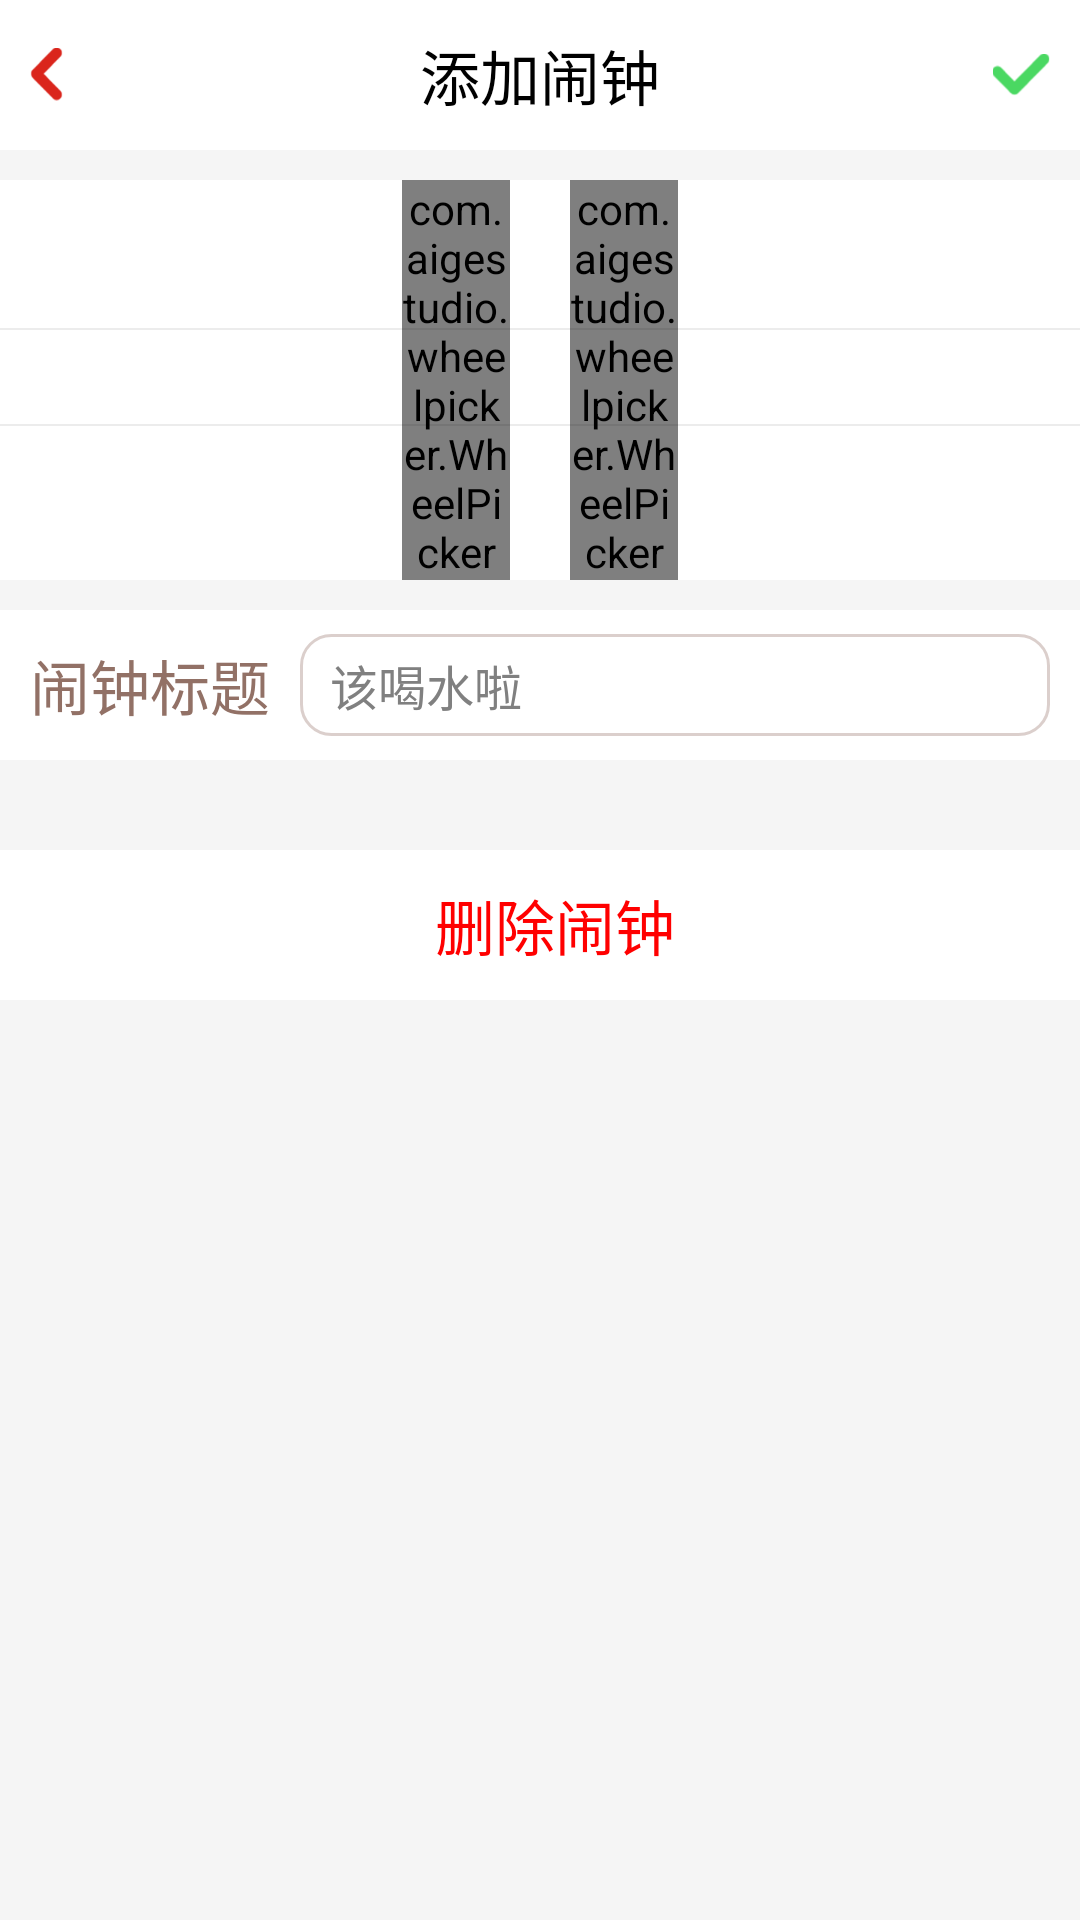

Android layout source for this screen:
<!-- AndroidManifest.xml: application theme AppTheme -->
<!-- res/layout/tab_time_edit.xml -->
<?xml version="1.0" encoding="utf-8"?>

<LinearLayout xmlns:android="http://schemas.android.com/apk/res/android"
    xmlns:aigestudio="http://schemas.android.com/apk/res-auto"
    android:layout_width="match_parent"
    android:layout_height="match_parent"
    android:background="@color/background_color_gray"
    android:orientation="vertical" >

    <LinearLayout
        android:id="@+id/header"
        android:layout_width="fill_parent"
        android:layout_height="50dp"
        android:background="@android:color/white" >

        <LinearLayout
            android:id="@+id/goBack"
            android:layout_width="0dp"
            android:layout_height="fill_parent"
            android:layout_weight="1" >

            <ImageView
                android:layout_width="fill_parent"
                android:layout_height="wrap_content"
                android:layout_gravity="center"
                android:layout_marginLeft="10dp"
                android:scaleType="fitStart"
                android:src="@drawable/bar_icon_back" />
        </LinearLayout>

        <TextView
            android:id="@id/title"
            android:layout_width="0dp"
            android:layout_height="match_parent"
            android:layout_weight="1"
            android:gravity="center"
            android:text="添加闹钟"
            android:textColor="@android:color/black"
            android:textSize="20sp" />

        <LinearLayout
            android:id="@+id/save"
            android:layout_width="0dp"
            android:layout_height="fill_parent"
            android:layout_weight="1" >

            <ImageView
                android:layout_width="fill_parent"
                android:layout_height="wrap_content"
                android:layout_gravity="center"
                android:layout_marginRight="10dp"
                android:scaleType="fitEnd"
                android:src="@drawable/bar_icon_save" />
        </LinearLayout>
    </LinearLayout>

    <FrameLayout
        android:id="@+id/temperature_mode"
        android:layout_width="fill_parent"
        android:layout_height="wrap_content" >

        <LinearLayout
            android:layout_width="match_parent"
            android:layout_height="wrap_content"
            android:layout_marginTop="10dp"
            android:background="#ffffffff"
            android:gravity="center"
            android:orientation="horizontal" >

            <LinearLayout
                android:layout_width="36sp"
                android:layout_height="wrap_content"
                android:layout_marginRight="10dp"
                android:background="#ffffffff"
                android:gravity="center"
                android:orientation="horizontal" >

                <com.aigestudio.wheelpicker.WheelPicker
                    android:id="@+id/wheelPickerHour"
                    android:layout_width="wrap_content"
                    android:layout_height="wrap_content"
                    aigestudio:wheel_atmospheric="true"
                    aigestudio:wheel_curved="true"
                    aigestudio:wheel_cyclic="true"
                    aigestudio:wheel_item_align="right"
                    aigestudio:wheel_item_text_color="#A7A7DB"
                    aigestudio:wheel_item_text_size="24sp"
                    aigestudio:wheel_selected_item_text_color="#ff000000"
                    android:background="#ffffffff" />
            </LinearLayout>

            <LinearLayout
                android:layout_width="36sp"
                android:layout_height="wrap_content"
                android:layout_marginLeft="10dp"
                android:background="#ffffffff"
                android:gravity="center"
                android:orientation="horizontal" >

                <com.aigestudio.wheelpicker.WheelPicker
                    android:id="@+id/wheelPickerMinute"
                    android:layout_width="wrap_content"
                    android:layout_height="wrap_content"
                    aigestudio:wheel_atmospheric="true"
                    aigestudio:wheel_curved="true"
                    aigestudio:wheel_cyclic="true"
                    aigestudio:wheel_item_text_color="#A7A7DB"
                    aigestudio:wheel_item_text_size="24sp"
                    aigestudio:wheel_selected_item_text_color="#ff000000"
                    android:background="#ffffffff" />
            </LinearLayout>
        </LinearLayout>

        <View
            android:layout_width="fill_parent"
            android:layout_height="2px"
            android:layout_gravity="center"
            android:layout_marginBottom="12sp"
            android:background="?android:attr/listDivider" />

        <View
            android:layout_width="fill_parent"
            android:layout_height="2px"
            android:layout_gravity="center"
            android:layout_marginTop="20sp"
            android:background="?android:attr/listDivider" />
    </FrameLayout>

    <LinearLayout
        android:layout_width="match_parent"
        android:layout_height="50dp"
        android:layout_marginTop="10dp"
        android:background="#ffffffff"
        android:gravity="center"
        android:orientation="horizontal" >

        <TextView
            android:id="@+id/title"
            android:layout_width="wrap_content"
            android:layout_height="match_parent"
            android:layout_marginLeft="10dp"
            android:gravity="center"
            android:text="闹钟标题"
            android:textColor="#927166"
            android:textSize="20sp" />

        <EditText
            android:id="@+id/editAlarmTitle"
            android:layout_width="fill_parent"
            android:layout_height="fill_parent"
            android:layout_marginBottom="8dp"
            android:layout_marginLeft="10dp"
            android:layout_marginRight="10dp"
            android:layout_marginTop="8dp"
            android:background="@drawable/shape_background_gray"
            android:hint="该喝水啦"
            android:paddingLeft="10dp"
            android:singleLine="true"
            android:textColor="#927166"
            android:textSize="16sp" />
    </LinearLayout>

    <LinearLayout
        android:id="@+id/delete_button"
        android:layout_width="match_parent"
        android:layout_height="50dp"
        android:layout_marginTop="30dp"
        android:background="#ffffffff"
        android:gravity="center"
        android:orientation="horizontal" >

        <TextView
            android:layout_width="wrap_content"
            android:layout_height="match_parent"
            android:layout_gravity="center"
            android:layout_marginLeft="10dp"
            android:gravity="center"
            android:text="删除闹钟"
            android:textColor="#ffff0000"
            android:textSize="20sp" />
    </LinearLayout>

</LinearLayout>
<!-- resources referenced by this layout -->
<resources>
  <color name="background_color_gray">#FFf5f5f5</color>
  <!-- drawable bar_icon_back: png bitmap (drawable-hdpi, 1264 bytes) -->
  <!-- drawable bar_icon_save: png bitmap (drawable-hdpi, 1349 bytes) -->
  <!-- drawable shape_background_gray (drawable) -->
  <?xml version="1.0" encoding="utf-8"?>
    
  <shape xmlns:android="http://schemas.android.com/apk/res/android">  
        
      <solid android:color="@android:color/transparent" />  
        
      <stroke android:width="1dp" android:color="#55927166" />  
         
      <corners android:radius="10dp" />  
  </shape>
  <style name="AppTheme" parent="AppBaseTheme">
          
      </style>
  <style name="AppBaseTheme" parent="android:Theme.Light">
          
      </style>
</resources>
